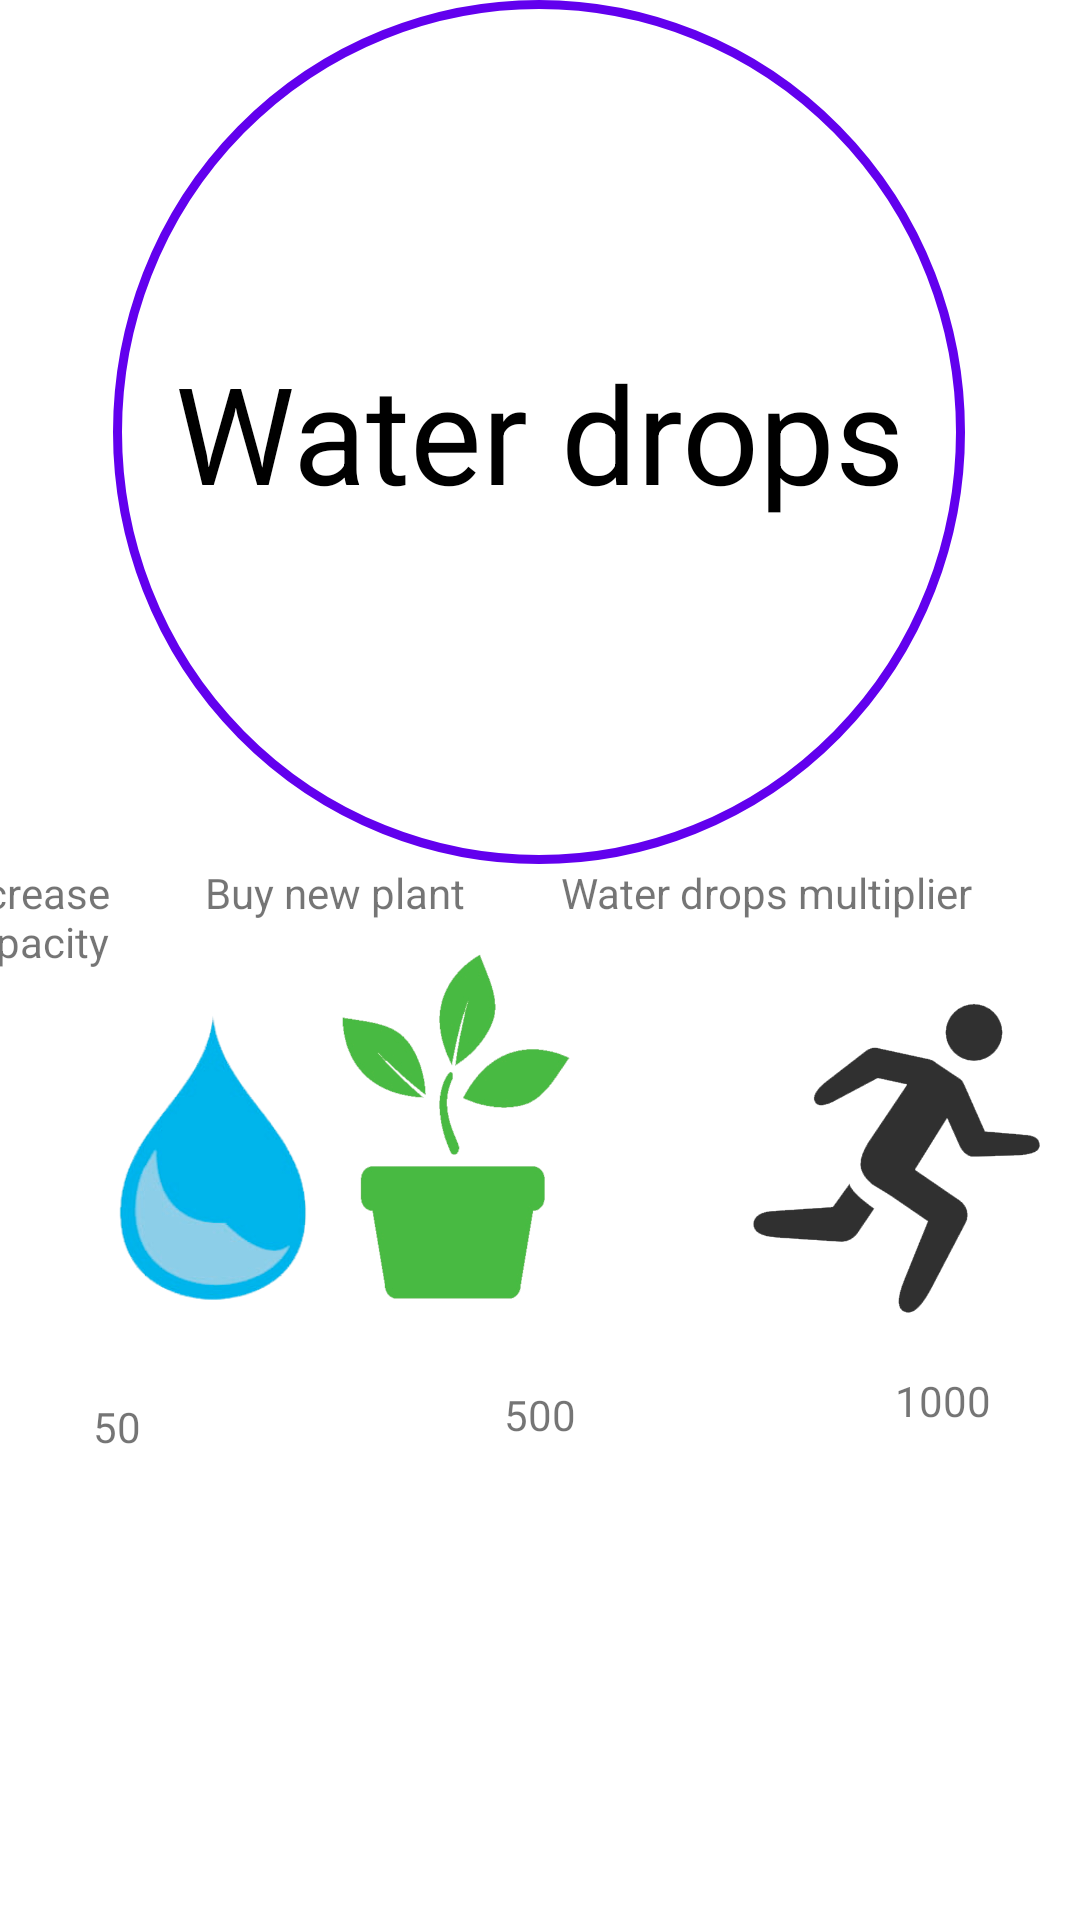

The Android layout XML behind this screen, and the referenced resources:
<!-- AndroidManifest.xml: application theme Theme.FitPot -->
<!-- res/layout/fragment_shop.xml -->
<?xml version="1.0" encoding="utf-8"?>
<androidx.constraintlayout.widget.ConstraintLayout xmlns:android="http://schemas.android.com/apk/res/android"
    xmlns:app="http://schemas.android.com/apk/res-auto"
    xmlns:tools="http://schemas.android.com/tools"
    android:layout_width="match_parent"
    android:layout_height="match_parent"
    tools:context=".ui.shop.ShopFragment">

    <TextView
        android:id="@+id/steps"
        android:layout_width="wrap_content"
        android:layout_height="wrap_content"
        android:layout_marginStart="8dp"
        android:layout_marginEnd="8dp"
        android:text="@string/water_drops"
        android:textColor="@color/black"
        android:textSize="45sp"
        app:layout_constraintBottom_toBottomOf="@+id/imageView3"
        app:layout_constraintEnd_toEndOf="parent"
        app:layout_constraintStart_toStartOf="parent"
        app:layout_constraintTop_toTopOf="@+id/imageView3" />

    
    <TextView
        android:id="@+id/tv_stepsTaken"
        android:layout_width="wrap_content"
        android:layout_height="wrap_content"
        android:layout_marginStart="8dp"
        android:layout_marginEnd="8dp"
        android:textColor="@color/black"
        android:textSize="37sp"
        app:layout_constraintBottom_toBottomOf="@+id/imageView3"
        app:layout_constraintEnd_toEndOf="parent"
        app:layout_constraintStart_toStartOf="parent"
        app:layout_constraintTop_toTopOf="@+id/steps" />

    
    <ImageView
        android:id="@+id/imageView3"
        android:layout_width="284dp"
        android:layout_height="288dp"
        android:background="@drawable/circle"
        android:contentDescription="@string/circle"
        app:layout_constraintBottom_toBottomOf="parent"
        app:layout_constraintEnd_toEndOf="parent"
        app:layout_constraintHorizontal_bias="0.496"
        app:layout_constraintStart_toStartOf="parent"
        app:layout_constraintTop_toTopOf="parent"
        app:layout_constraintVertical_bias="0.0" />

    <TextView
        android:id="@+id/textShopItem1"
        android:layout_width="102dp"
        android:layout_height="35dp"
        android:text="@string/shop_item_1"
        app:layout_constraintBottom_toBottomOf="parent"
        app:layout_constraintEnd_toStartOf="@+id/textShopItem2"
        app:layout_constraintStart_toStartOf="parent"
        app:layout_constraintTop_toBottomOf="@+id/imageView3"
        app:layout_constraintVertical_bias="0.0" />

    <TextView
        android:id="@+id/textShopItem2"
        android:layout_width="wrap_content"
        android:layout_height="wrap_content"
        android:layout_marginEnd="32dp"
        android:text="@string/shop_item_2"
        app:layout_constraintBottom_toBottomOf="parent"
        app:layout_constraintEnd_toStartOf="@+id/textShopItem3"
        app:layout_constraintTop_toBottomOf="@+id/imageView3"
        app:layout_constraintVertical_bias="0.0" />

    <TextView
        android:id="@+id/textShopItem3"
        android:layout_width="wrap_content"
        android:layout_height="wrap_content"
        android:layout_marginEnd="36dp"
        android:text="@string/shop_item_3"
        app:layout_constraintBottom_toBottomOf="parent"
        app:layout_constraintEnd_toEndOf="parent"
        app:layout_constraintTop_toBottomOf="@+id/imageView3"
        app:layout_constraintVertical_bias="0.0" />

    <ImageView
        android:id="@+id/imageShopItem1"
        android:layout_width="145dp"
        android:layout_height="128dp"
        android:contentDescription="@string/image_shop_item_1"
        android:src="@drawable/waterdrop"
        app:layout_constraintBottom_toBottomOf="parent"
        app:layout_constraintEnd_toEndOf="parent"
        app:layout_constraintHorizontal_bias="0.0"
        app:layout_constraintStart_toStartOf="parent"
        app:layout_constraintTop_toBottomOf="@+id/textShopItem1"
        app:layout_constraintVertical_bias="0.0"
        android:onClick="buyWaterUpgrade"/>

    <ImageView
        android:id="@+id/imageShopItem3"
        android:layout_width="104dp"
        android:layout_height="125dp"
        android:src="@drawable/button3"
        app:layout_constraintBottom_toBottomOf="parent"
        app:layout_constraintEnd_toEndOf="parent"
        app:layout_constraintHorizontal_bias="0.609"
        app:layout_constraintStart_toEndOf="@+id/imageShopItem2"
        app:layout_constraintTop_toBottomOf="@+id/textShopItem3"
        app:layout_constraintVertical_bias="0.07999998"
        android:onClick="buyRunningUpgrade"/>

    <ImageView
        android:id="@+id/imageShopItem2"
        android:layout_width="160dp"
        android:layout_height="149dp"
        android:layout_marginEnd="128dp"
        android:src="@drawable/plant"
        app:layout_constraintBottom_toBottomOf="parent"
        app:layout_constraintEnd_toEndOf="parent"
        app:layout_constraintTop_toBottomOf="@+id/imageView3"
        app:layout_constraintVertical_bias="0.064"
        android:onClick="buyPlantUpgrade"/>

    <TextView
        android:id="@+id/shopPrice1"
        android:layout_width="wrap_content"
        android:layout_height="wrap_content"
        android:layout_marginTop="15dp"
        android:text="50"
        app:layout_constraintBottom_toBottomOf="parent"
        app:layout_constraintEnd_toEndOf="parent"
        app:layout_constraintHorizontal_bias="0.09"
        app:layout_constraintStart_toStartOf="parent"
        app:layout_constraintTop_toBottomOf="@+id/imageShopItem1"
        app:layout_constraintVertical_bias="0.0" />

    <TextView
        android:id="@+id/shopPrice2"
        android:layout_width="wrap_content"
        android:layout_height="wrap_content"
        android:layout_marginTop="12dp"
        android:text="500"
        app:layout_constraintBottom_toBottomOf="parent"
        app:layout_constraintEnd_toEndOf="parent"
        app:layout_constraintStart_toStartOf="parent"
        app:layout_constraintTop_toBottomOf="@+id/imageShopItem2"
        app:layout_constraintVertical_bias="0.0" />

    <TextView
        android:id="@+id/shopPrice3"
        android:layout_width="wrap_content"
        android:layout_height="wrap_content"
        android:text="1000"
        app:layout_constraintBottom_toBottomOf="parent"
        app:layout_constraintEnd_toEndOf="parent"
        app:layout_constraintHorizontal_bias="0.91"
        app:layout_constraintStart_toStartOf="parent"
        app:layout_constraintTop_toBottomOf="@+id/imageShopItem3"
        app:layout_constraintVertical_bias="0.050000012" />

</androidx.constraintlayout.widget.ConstraintLayout>
<!-- resources referenced by this layout -->
<resources>
  <color name="black">#FF000000</color>
  <!-- drawable button3: png bitmap (drawable, 16423 bytes) -->
  <!-- drawable circle (drawable) -->
  <?xml version="1.0" encoding="utf-8"?>
  <selector xmlns:android="http://schemas.android.com/apk/res/android">
      <item>
          
          <shape android:shape="oval">
  
              
              <stroke android:color="#FF6200EE" android:width="3dp"/>
  
              
              <size android:width="120dp" android:height="120dp"/>
          </shape>
      </item>
  </selector>
  <!-- drawable plant: png bitmap (drawable, 32406 bytes) -->
  <!-- drawable waterdrop: png bitmap (drawable, 23559 bytes) -->
  <string name="circle">Circle With Text</string>
  <string name="image_shop_item_1">Accumulate more water</string>
  <string name="shop_item_1">Increase capacity</string>
  <string name="shop_item_2">Buy new plant</string>
  <string name="shop_item_3">Water drops multiplier</string>
  <string name="water_drops">Water drops</string>
  <style name="Theme.FitPot" parent="Theme.MaterialComponents.DayNight.DarkActionBar">
          
          <item name="colorPrimary">@color/purple_500</item>
          <item name="colorPrimaryVariant">@color/purple_700</item>
          <item name="colorOnPrimary">@color/white</item>
          
          <item name="colorSecondary">@color/teal_200</item>
          <item name="colorSecondaryVariant">@color/teal_700</item>
          <item name="colorOnSecondary">@color/black</item>
          
          <item name="android:statusBarColor" tools:targetApi="l">?attr/colorPrimaryVariant</item>
          
      </style>
  <color name="purple_500">#FF6200EE</color>
  <color name="purple_700">#FF3700B3</color>
  <color name="white">#FFFFFFFF</color>
  <color name="teal_200">#FF03DAC5</color>
  <color name="teal_700">#FF018786</color>
</resources>
